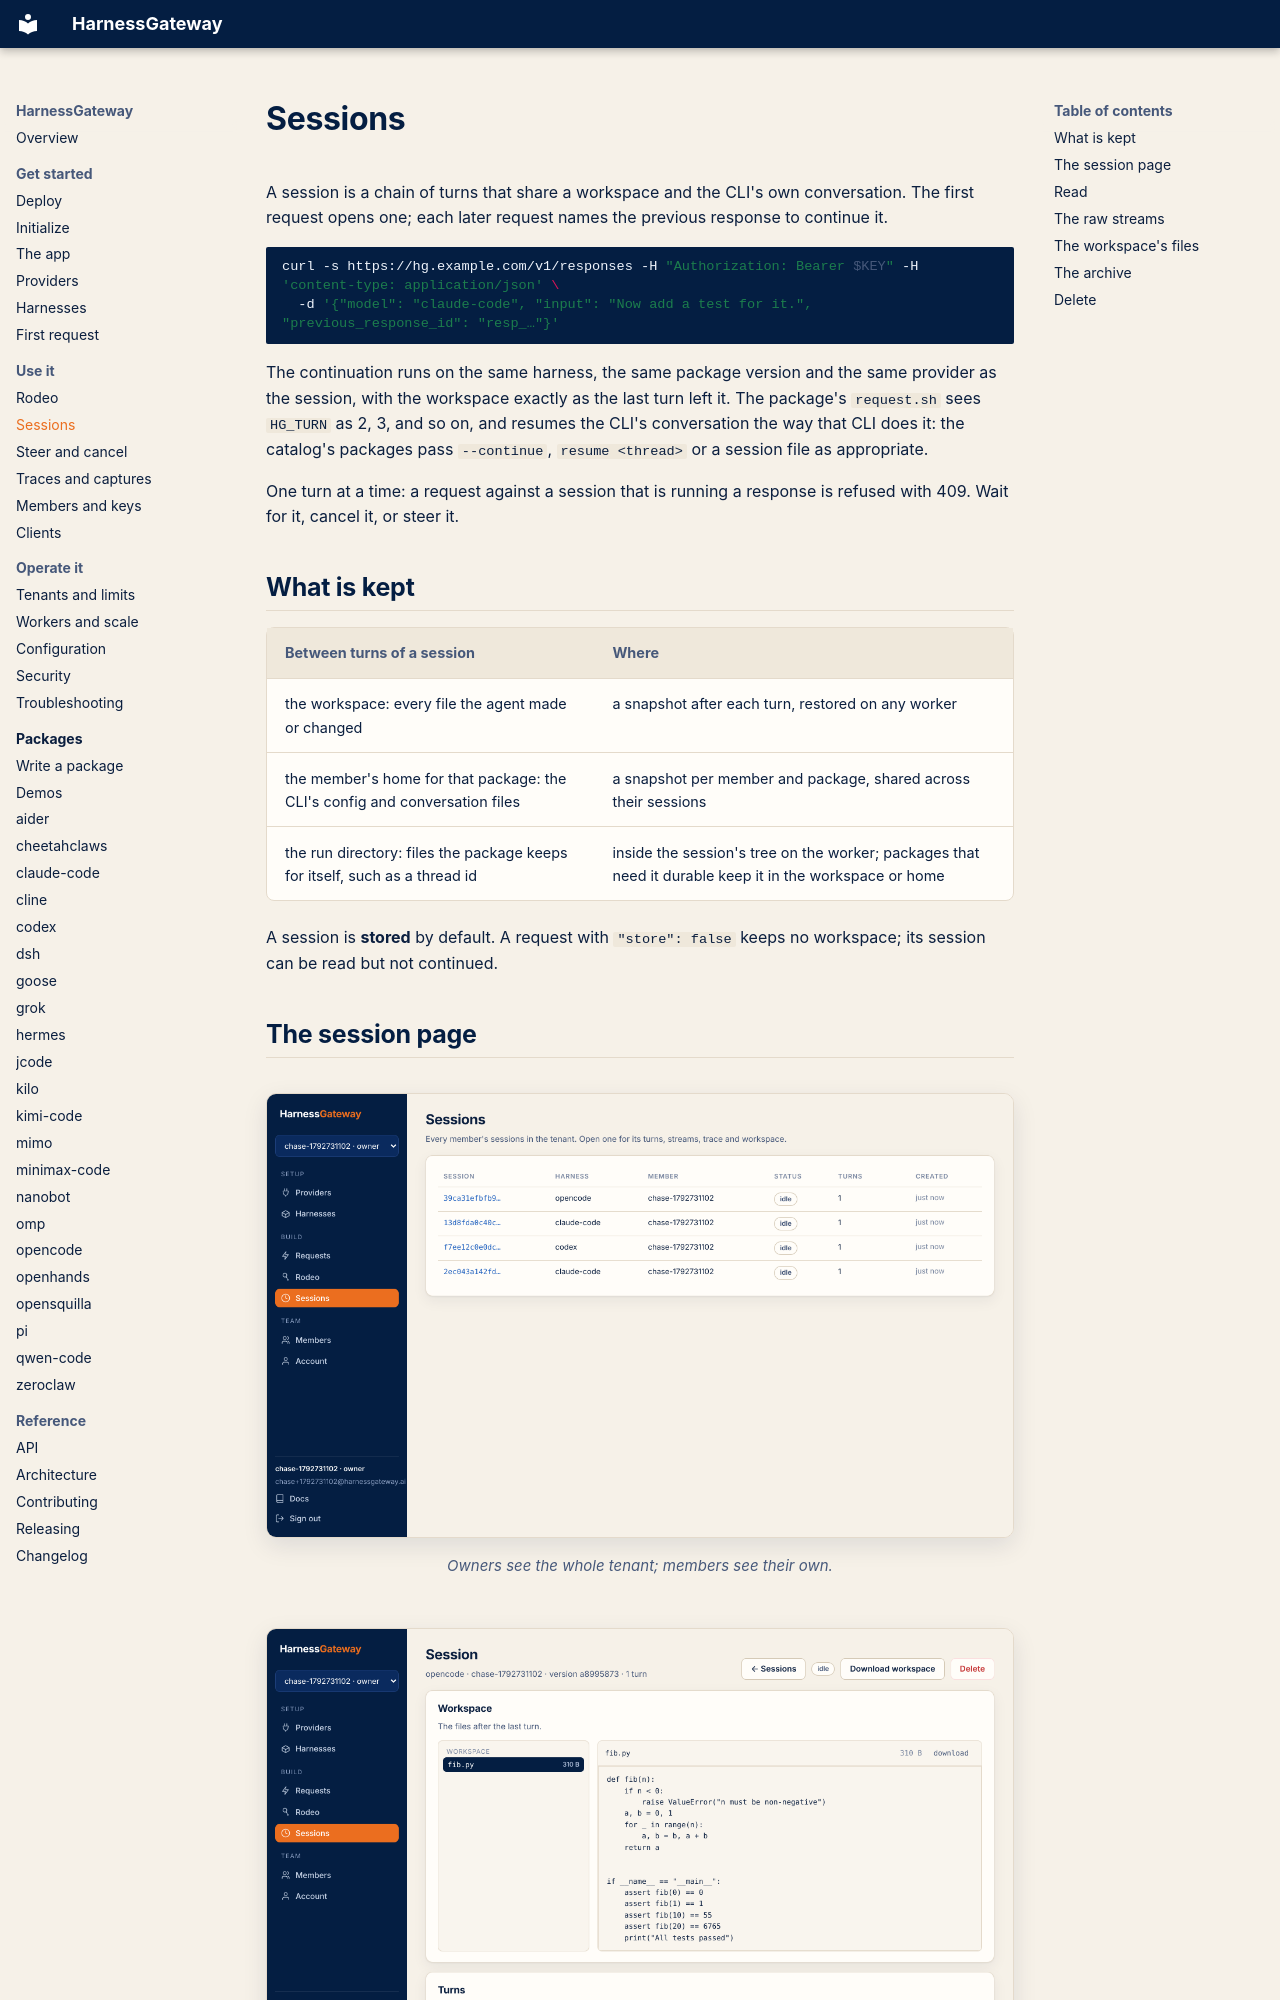

repository: mrcloudchase/harness-interface · page: sessions/index.html · generator: mkdocs

# Sessions

A session is a chain of turns that share a workspace and the CLI's own conversation. The first
request opens one; each later request names the previous response to continue it.

```bash
curl -s https://hg.example.com/v1/responses -H "Authorization: Bearer $KEY" -H 'content-type: application/json' \
  -d '{"model": "claude-code", "input": "Now add a test for it.", "previous_response_id": "resp_…"}'
```

The continuation runs on the same harness, the same package version and the same provider as the
session, with the workspace exactly as the last turn left it. The package's `request.sh` sees
`HG_TURN` as 2, 3, and so on, and resumes the CLI's conversation the way that CLI does it: the
catalog's packages pass `--continue`, `resume <thread>` or a session file as appropriate.

One turn at a time: a request against a session that is running a response is refused with 409.
Wait for it, cancel it, or steer it.

## What is kept

| Between turns of a session | Where |
|---|---|
| the workspace: every file the agent made or changed | a snapshot after each turn, restored on any worker |
| the member's home for that package: the CLI's config and conversation files | a snapshot per member and package, shared across their sessions |
| the run directory: files the package keeps for itself, such as a thread id | inside the session's tree on the worker; packages that need it durable keep it in the workspace or home |

A session is **stored** by default. A request with `"store": false` keeps no workspace; its
session can be read but not continued.
